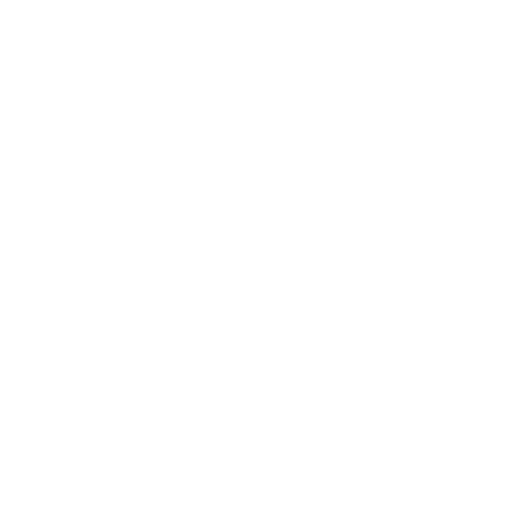
t = 0.00 s
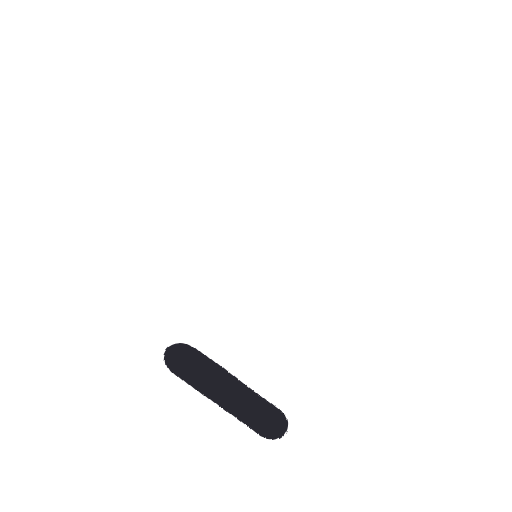
t = 0.17 s
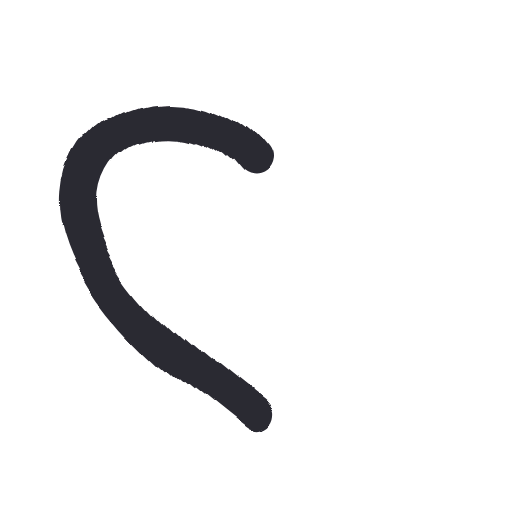
t = 0.34 s
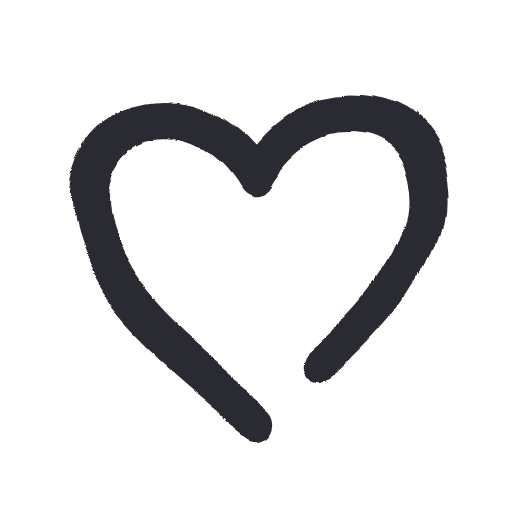
t = 0.52 s
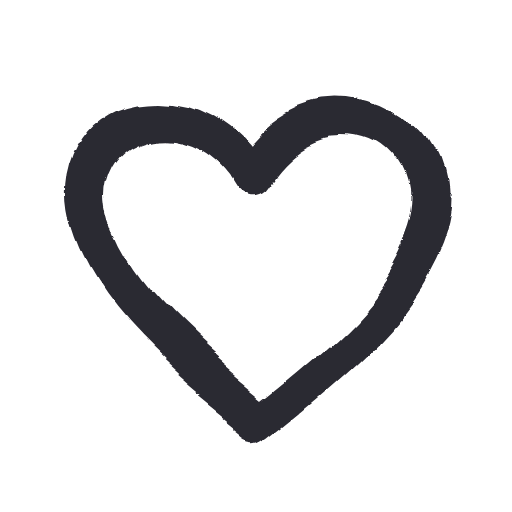
t = 0.69 s
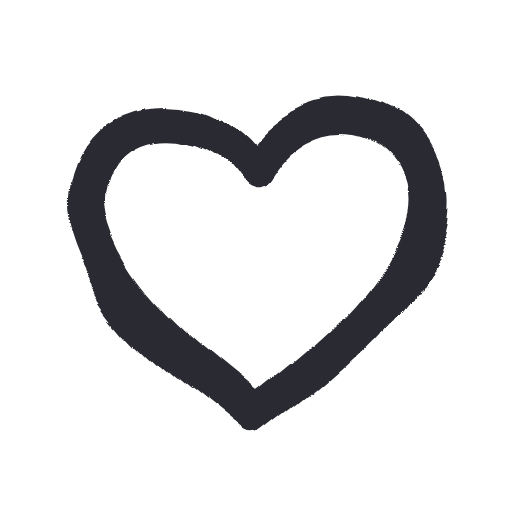
t = 0.86 s

The animated SVG that drew these frames (rendered in a browser with its animation timeline set to each time). Animation: 1 SMIL element (animate=1), 1 CSS @keyframes rule; one cycle of 0.86 s, repeats indefinitely.

<svg xmlns="http://www.w3.org/2000/svg" width="96" height="96" viewBox="0 0 48 48">
  <style>
    path {
      fill: none; stroke: #2b2a33; stroke-width: 3.4;
      stroke-linecap: round; stroke-linejoin: round;
      animation-name: draw;
      animation-timing-function: cubic-bezier(.65,.05,.36,1);
      animation-fill-mode: backwards;
    }
    /* drawn is the resting state; the animation hides the ink and puts it
       back, so a still render shows the finished icon, not nothing */
    @keyframes draw {
      /* hidden only in the from-frame: fill-mode backwards makes that cover the
         delay, so a staggered row never sits showing the dot a round line-cap
         paints at dashoffset 1 */
      from { stroke-dasharray: 1; stroke-dashoffset: 1; visibility: hidden }
      1% { visibility: visible }
      to { stroke-dasharray: 1; stroke-dashoffset: 0 }
    }
    @media (prefers-reduced-motion: reduce) { path { animation: none } }
  </style>
  <filter id="boil" x="-30%" y="-30%" width="160%" height="160%">
    <feTurbulence type="fractalNoise" baseFrequency="0.055" numOctaves="2" seed="1" result="noise">
      <animate attributeName="seed" values="1;2;3;4;5;6" dur="0.86s" repeatCount="indefinite" calcMode="discrete"/>
    </feTurbulence>
    <feDisplacementMap in="SourceGraphic" in2="noise" scale="4" xChannelSelector="R" yChannelSelector="G"/>
  </filter>
  <g filter="url(#boil)">
    <rect width="48" height="48" fill="none"/>
    <path pathLength="1" style="animation-duration:0.70s;animation-delay:0.00s" d="M 24 39 C 17 33.5, 10.5 28.2, 8.5 21.5 C 7 16.5, 9.5 12, 14 11.2 C 18 10.5, 21.7 12.8, 24 16.6 C 26.3 12.7, 30 10.4, 34 11.2 C 38.5 12.1, 41 16.6, 39.4 21.6 C 37.3 28.3, 30.9 33.6, 24 39 Z"/>
  </g>
</svg>
